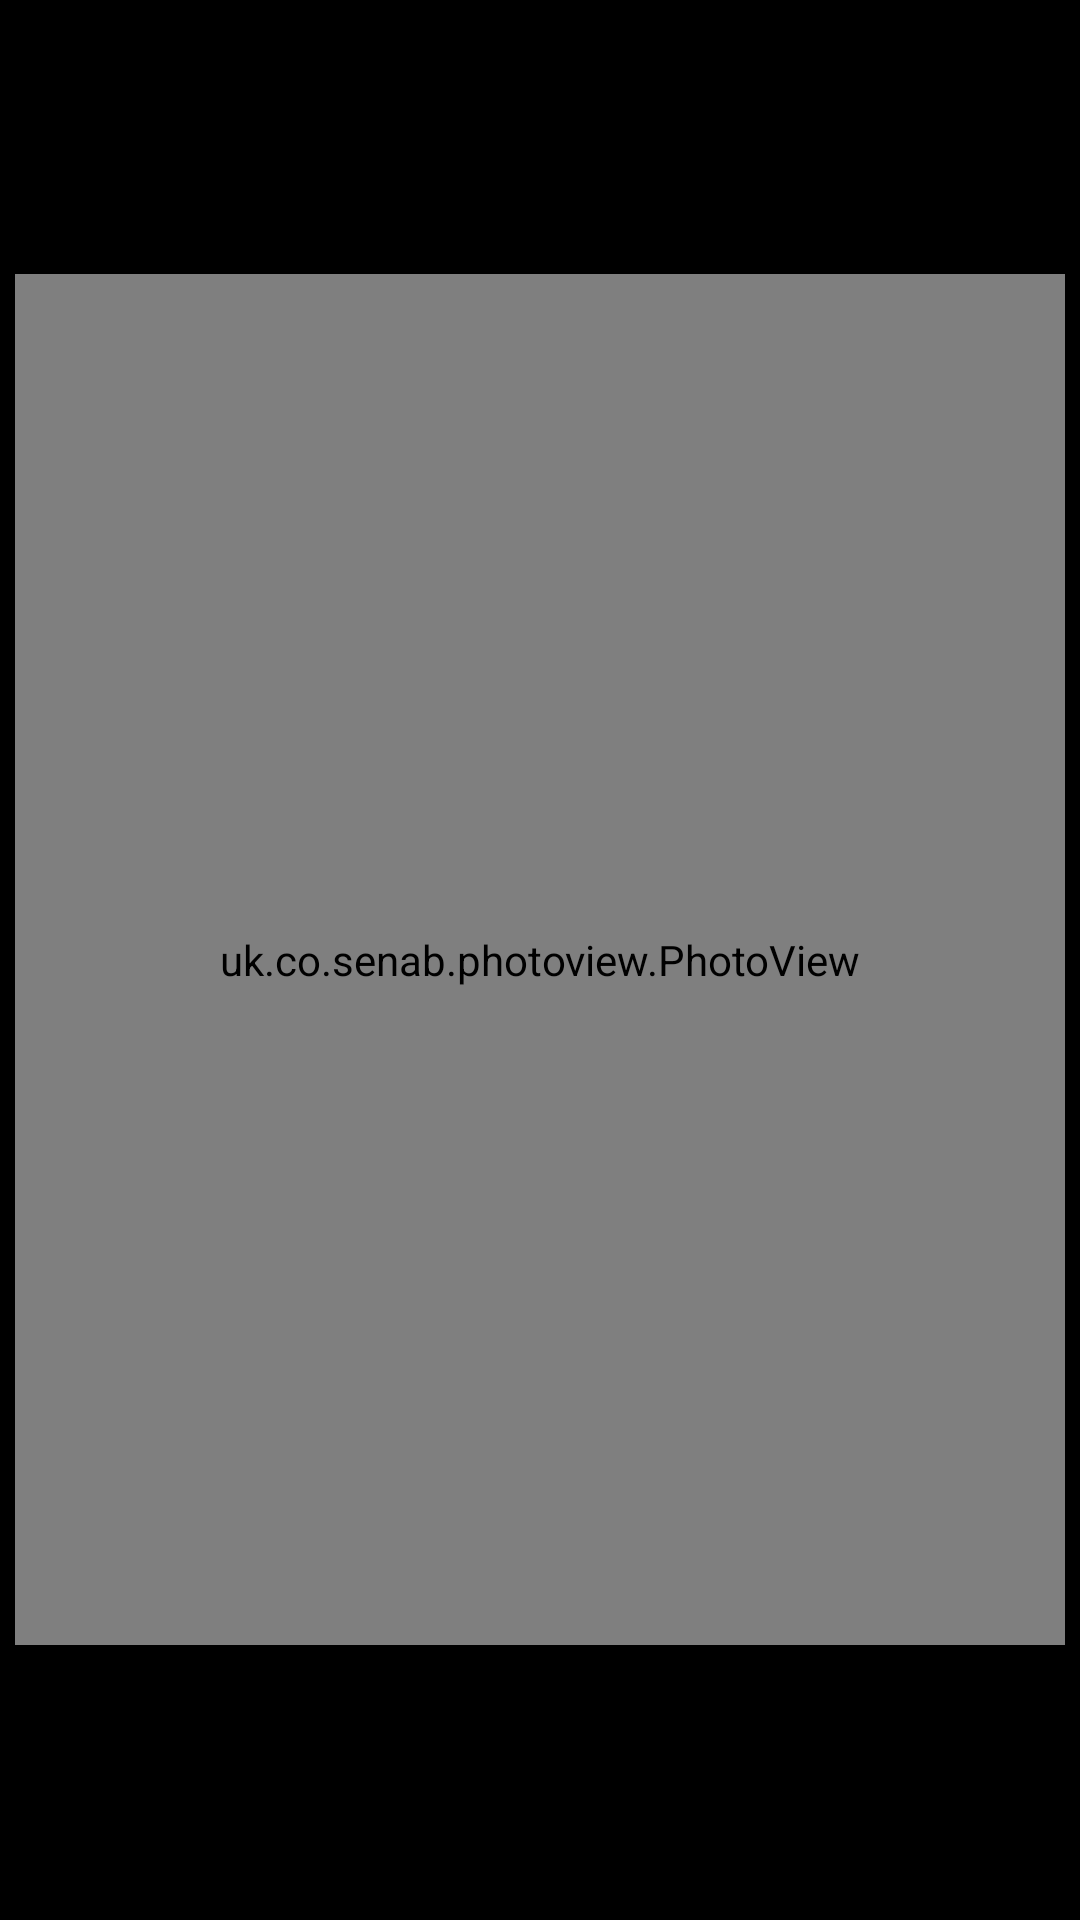

Layout XML and referenced resources for this Android screen:
<!-- AndroidManifest.xml: application theme AppTheme -->
<!-- res/layout/fragment_detail.xml -->
<?xml version="1.0" encoding="utf-8"?>
<LinearLayout xmlns:android="http://schemas.android.com/apk/res/android"
              android:layout_width="match_parent"
              android:layout_height="match_parent"
              android:paddingLeft="5dp"
              android:paddingRight="5dp"
              android:background="@color/black"
              android:orientation="vertical"
    >

    <ImageView
        android:layout_width="match_parent"
        android:layout_height="0dp"
        android:layout_weight="0.2"
        />

    <uk.co.senab.photoview.PhotoView
        android:id="@+id/detail_pv_show_photo"
        android:layout_width="match_parent"
        android:layout_height="0dp"
        android:layout_weight="1"
        android:layout_gravity="center"
        />

    <ImageView
        android:layout_width="match_parent"
        android:layout_height="0dp"
        android:layout_weight="0.2"
        />

</LinearLayout>
<!-- resources referenced by this layout -->
<resources>
  <color name="black">#000000</color>
  <style name="AppTheme" parent="Theme.AppCompat.Light.DarkActionBar">
          
          <item name="colorPrimary">@color/colorPrimary</item>
          <item name="colorPrimaryDark">@color/colorPrimaryDark</item>
          <item name="colorAccent">@color/colorAccent</item>
          <item name="windowNoTitle">true</item>
  
      </style>
  <color name="colorPrimary">#2196F3</color>
  <color name="colorPrimaryDark">#1976D2</color>
  <color name="colorAccent">#FF4081</color>
</resources>
